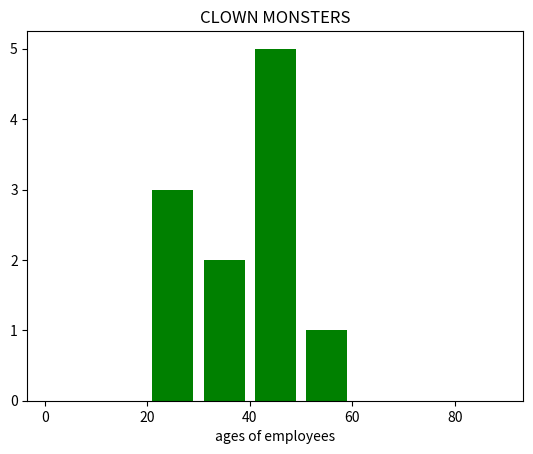

The script that saved this image:
import matplotlib.pyplot as plt
ages=[23,34,43,48,56,45,36,25,46,27,41]
bins=[0,10,20,30,40,50,60,70,80,90]
plt.hist(ages,bins,histtype='bar',color='green',rwidth=0.8)
plt.xlabel('ages of employees')
plt.ylabel=('salaries of employees')
plt.title('CLOWN MONSTERS')
plt.show()